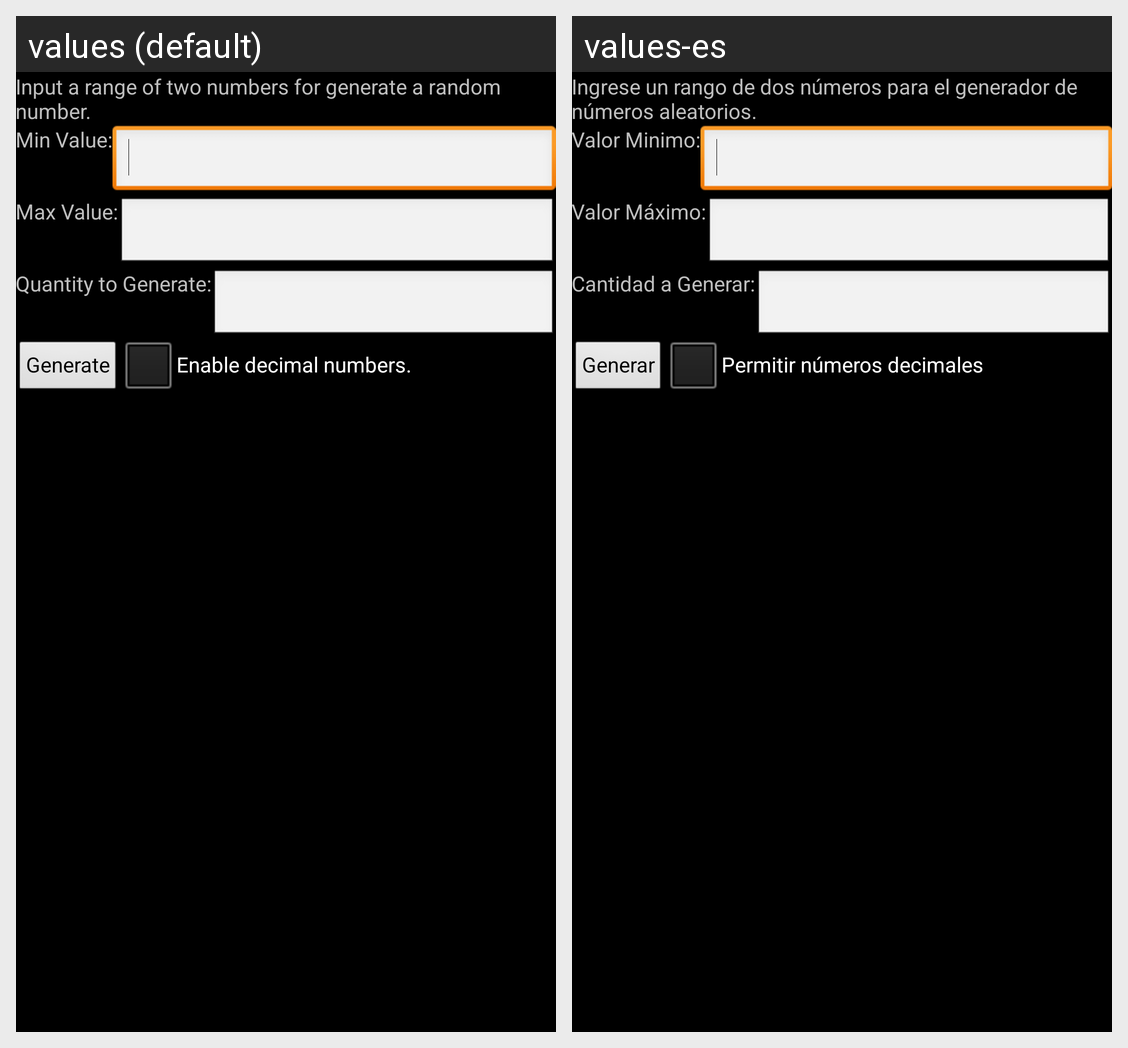

Translations of the strings shown on this Android screen, per locale in the grid:
Android screen res/layout/activity_main.xml rendered under 2 locales, left to right: values (default), values-es. Device: Nexus 5 (rendered at 1080×1920; each locale shown at half size, 540×960, under a caption strip naming it); theme AppTheme.
Strings drawn on this screen, with the default value and each locale's value (text and hints the layout hard-codes, and strings that could not be matched under every locale, appear in the picture but are not listed):

message
  values: Input a range of two numbers for generate a random number.
  values-es: Ingrese un rango de dos números para el generador de números aleatorios.

minimum_number
  values: Min Value:
  values-es: Valor Minimo:

maxium_number
  values: Max Value:
  values-es: Valor Máximo:

generate
  values: Generate
  values-es: Generar

decimal_enable
  values: Enable decimal numbers.
  values-es: Permitir números decimales

quantity
  values: Quantity to Generate:
  values-es: Cantidad a Generar:
